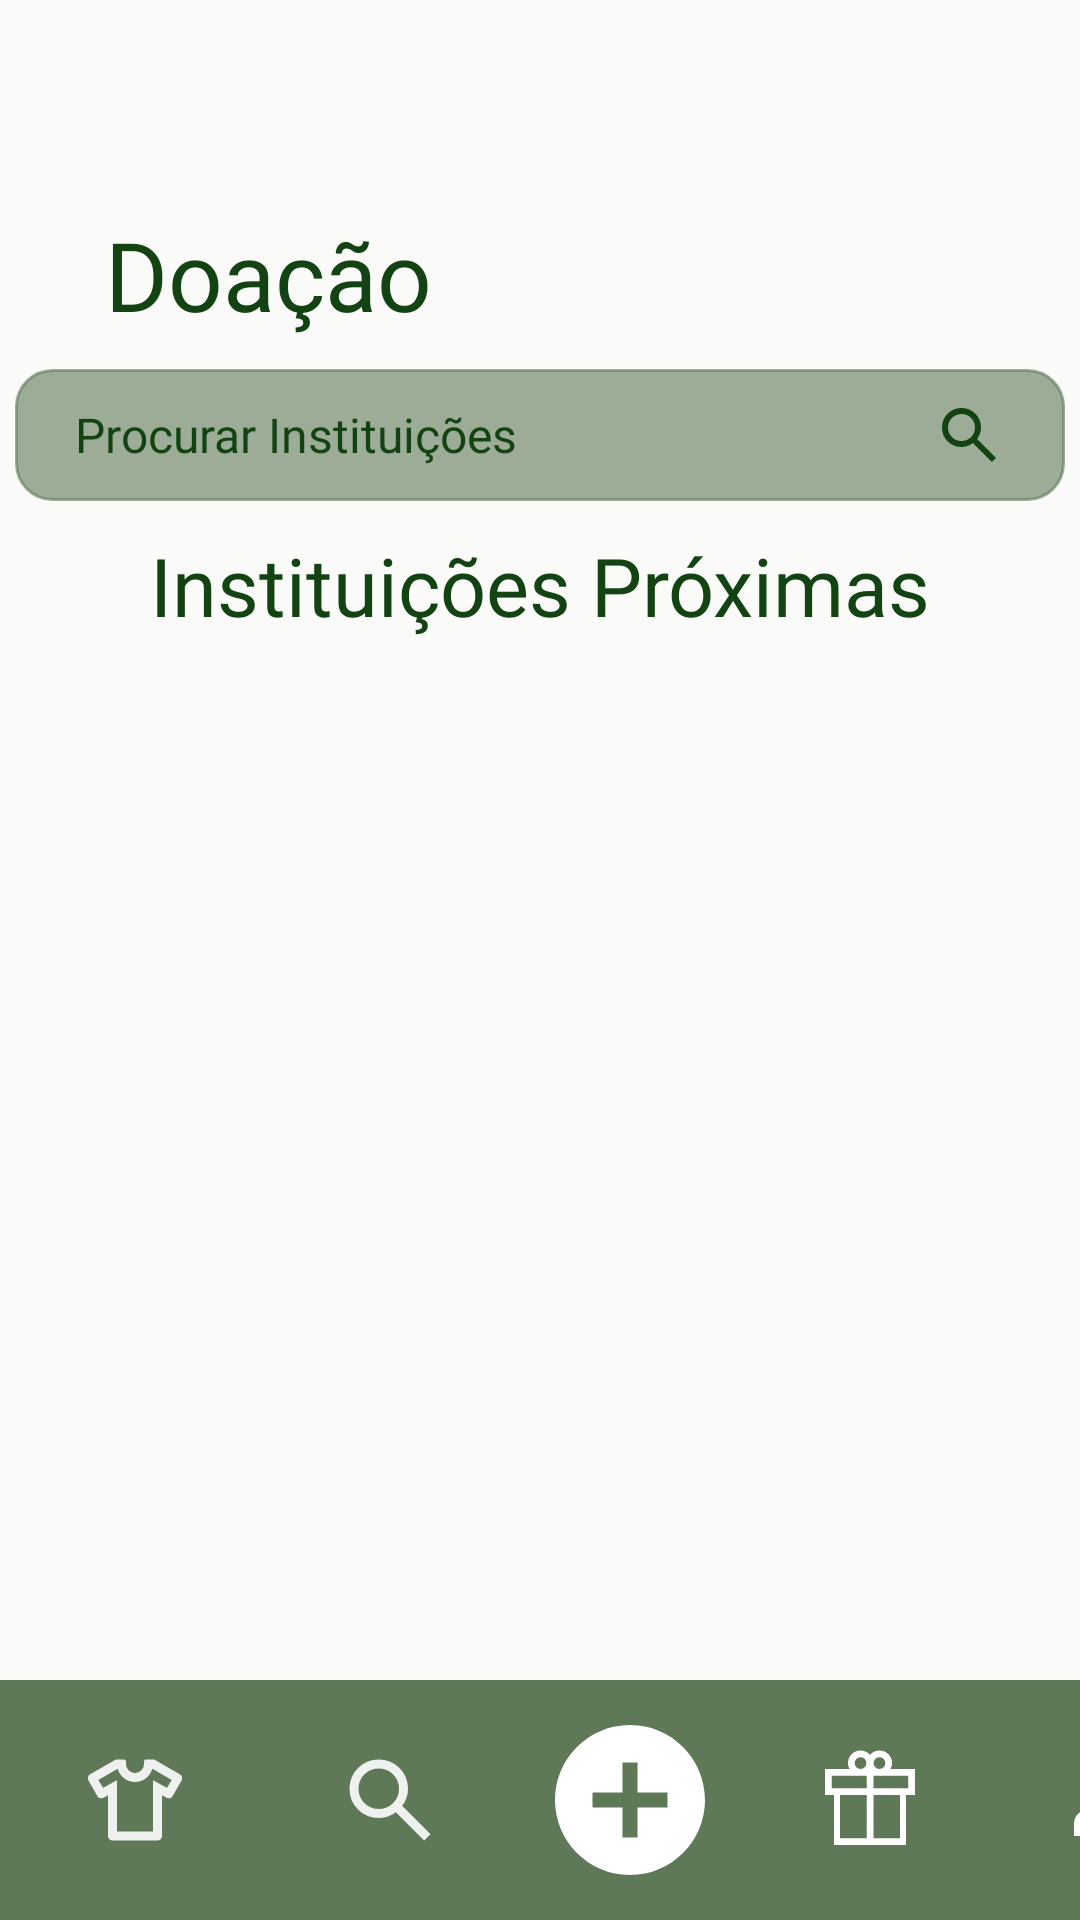

This screen was rendered from an Android layout file. Write that file and the resources it references.
<!-- AndroidManifest.xml: application theme Theme.ReUse -->
<!-- res/layout/fragment_doacao.xml -->
<?xml version="1.0" encoding="utf-8"?>
<androidx.constraintlayout.widget.ConstraintLayout
    xmlns:app="http://schemas.android.com/apk/res-auto"
    xmlns:android="http://schemas.android.com/apk/res/android"
    xmlns:tools="http://schemas.android.com/tools"
    android:layout_width="match_parent"
    android:layout_height="match_parent"
    tools:context=".ui.doacao.DoacaoFragment">

    <TextView
        android:id="@+id/textViewDoacao"
        android:layout_width="wrap_content"
        android:layout_height="wrap_content"
        android:layout_marginStart="35dp"
        android:layout_marginTop="70dp"
        android:fontFamily="@font/playfair_display_semibold"
        android:text="@string/title_doacao"
        android:textColor="#134313"
        android:textSize="32sp"
        app:layout_constraintStart_toStartOf="parent"
        app:layout_constraintTop_toTopOf="parent" />

    <EditText
        android:id="@+id/edit_text_procurar"
        android:layout_width="350dp"
        android:layout_height="wrap_content"
        android:layout_gravity="center"
        android:background="@drawable/editext_perfil"
        android:backgroundTint="#995E7858"
        android:fontFamily="@font/plus_jakarta_sans_medium"
        android:hint="@string/hint_procurar_instituicoes"
        android:layout_marginTop="10dp"
        android:inputType="text"
        android:paddingHorizontal="20dp"
        android:paddingVertical="10dp"
        android:textColor="@color/VerdeEscuro"
        android:textColorHint="@color/VerdeEscuro"
        android:textSize="16dp"
        android:drawableEnd="@drawable/search_verde"
        app:layout_constraintEnd_toEndOf="parent"
        app:layout_constraintStart_toStartOf="parent"
        app:layout_constraintTop_toBottomOf="@+id/textViewDoacao" />

    <TextView
        android:id="@+id/textViewInstiuicoesProx"
        android:layout_width="wrap_content"
        android:layout_height="wrap_content"
        android:layout_marginTop="10dp"
        android:fontFamily="@font/playfair_display_semibold"
        android:text="@string/title_instituicoes_proximas"
        android:textColor="#134313"
        android:textSize="27sp"
        app:layout_constraintStart_toStartOf="parent"
        app:layout_constraintEnd_toEndOf="parent"
        app:layout_constraintTop_toBottomOf="@+id/edit_text_procurar" />

    <androidx.recyclerview.widget.RecyclerView
        android:id="@+id/recyclerViewTask"
        android:layout_width="0dp"
        android:layout_height="0dp"
        tools:listitem="@layout/cardview_instituicao"
        app:layout_constraintTop_toBottomOf="@+id/textViewInstiuicoesProx"
        app:layout_constraintBottom_toTopOf="@+id/rodape"
        app:layout_constraintStart_toStartOf="parent"
        app:layout_constraintEnd_toEndOf="parent"/>

    <LinearLayout
        android:id="@+id/rodape"
        android:layout_width="match_parent"
        android:layout_height="80dp"
        android:orientation="horizontal"
        android:background="@color/VerdeClaro"
        app:layout_constraintStart_toStartOf="parent"
        app:layout_constraintEnd_toEndOf="parent"
        app:layout_constraintBottom_toBottomOf="parent">
        <ImageView
            android:id="@+id/closet"
            android:layout_width="90dp"
            android:layout_height="80dp"
            android:padding="22dp"
            android:src="@drawable/closeticon"/>
        <ImageView
            android:id="@+id/pesquisar"
            android:layout_width="80dp"
            android:layout_height="80dp"
            android:padding="22dp"
            android:src="@drawable/search_branco" />
        <ImageView
            android:id="@+id/cadastrarRoupa"
            android:layout_width="80dp"
            android:layout_height="80dp"
            android:padding="10dp"
            android:src="@drawable/baseline_add_circle_24" />
        <ImageView
            android:id="@+id/doacao"
            android:layout_width="80dp"
            android:layout_height="80dp"
            android:padding="22dp"
            android:src="@drawable/iconedoacao" />
        <ImageView
            android:id="@+id/perfil"
            android:layout_width="80dp"
            android:layout_height="80dp"
            android:padding="22dp"
            android:src="@drawable/person_branco" />
    </LinearLayout>

</androidx.constraintlayout.widget.ConstraintLayout>
<!-- res/layout/cardview_instituicao.xml (included above) -->
<?xml version="1.0" encoding="utf-8"?>
<androidx.constraintlayout.widget.ConstraintLayout
    xmlns:app="http://schemas.android.com/apk/res-auto"
    xmlns:android="http://schemas.android.com/apk/res/android"
    android:layout_width="match_parent"
    android:layout_height="wrap_content"
    android:id="@+id/constraintLayout1"
    xmlns:tools="http://schemas.android.com/tools">

    <androidx.cardview.widget.CardView
        android:id="@+id/cardView1"
        android:layout_width="350dp"
        android:layout_height="79dp"
        android:layout_marginTop="15dp"
        android:background="@color/black"
        app:layout_constraintEnd_toEndOf="parent"
        app:layout_constraintStart_toStartOf="parent"
        app:layout_constraintTop_toTopOf="parent">

        <androidx.constraintlayout.widget.ConstraintLayout
            android:id="@+id/perfil1"
            android:layout_width="match_parent"
            android:layout_height="79dp">

            <ImageView
                android:id="@+id/imageProfile"
                android:layout_width="70dp"
                android:layout_height="70dp"
                android:layout_margin="5dp"
                android:background="@drawable/img_redonda"
                android:clipToOutline="true"
                android:scaleType="centerCrop"
                tools:src="@drawable/person"
                app:layout_constraintBottom_toBottomOf="parent"
                app:layout_constraintStart_toStartOf="parent"
                app:layout_constraintTop_toTopOf="parent" />

            <TextView
                android:id="@+id/textViewName"
                android:layout_width="wrap_content"
                android:layout_height="wrap_content"
                android:layout_marginStart="16dp"
                android:layout_marginTop="4dp"
                android:fontFamily="@font/alata"
                android:text="@string/nome_perfil_instituicao"
                android:textSize="20dp"
                android:textColor="@color/black"
                app:layout_constraintStart_toEndOf="@+id/imageProfile"
                app:layout_constraintTop_toTopOf="parent" />

            <TextView
                android:id="@+id/textViewUsername"
                android:layout_width="wrap_content"
                android:layout_height="wrap_content"
                android:layout_marginStart="16dp"
                android:layout_marginTop="28dp"
                android:fontFamily="@font/alata"
                android:text="@string/nome_usuario_instituicao"
                android:textSize="12dp"
                android:textColor="@color/black"
                app:layout_constraintStart_toEndOf="@+id/imageProfile"
                app:layout_constraintTop_toTopOf="parent" />

            <TextView
                android:id="@+id/textViewDistancia"
                android:layout_width="wrap_content"
                android:layout_height="wrap_content"
                android:layout_marginStart="110dp"
                android:layout_marginTop="52dp"
                android:fontFamily="@font/alata"
                android:text="@string/distancia_instituicao"
                android:textColor="@color/black"
                android:textSize="14dp"
                app:layout_constraintStart_toEndOf="@+id/imageProfile"
                app:layout_constraintTop_toTopOf="parent" />

        </androidx.constraintlayout.widget.ConstraintLayout>

    </androidx.cardview.widget.CardView>

</androidx.constraintlayout.widget.ConstraintLayout>
<!-- resources referenced by this layout -->
<resources>
  <color name="VerdeClaro">#5E7858</color>
  <color name="VerdeEscuro">#134313</color>
  <color name="black">#FF000000</color>
  <!-- drawable baseline_add_circle_24 (drawable) -->
  <vector xmlns:android="http://schemas.android.com/apk/res/android" android:height="60dp" android:tint="#FFFFFF" android:viewportHeight="24" android:viewportWidth="24" android:width="60dp">
        
      <path android:fillColor="@android:color/white" android:pathData="M12,2C6.48,2 2,6.48 2,12s4.48,10 10,10 10,-4.48 10,-10S17.52,2 12,2zM17,13h-4v4h-2v-4L7,13v-2h4L11,7h2v4h4v2z"/>
      
  </vector>
  <!-- drawable editext_perfil (drawable) -->
  <?xml version="1.0" encoding="utf-8"?>
  <shape xmlns:android="http://schemas.android.com/apk/res/android"
      android:shape="rectangle">
  
      
      <solid android:color="#D3E0D1" />
  
      
      <stroke
          android:width="1dp"
          android:color="#A8BFA8" />
  
      
      <corners android:radius="12dp" />
  
      
      <padding
          android:left="12dp"
          android:top="12dp"
          android:right="12dp"
          android:bottom="12dp" />
  
  </shape>
  <!-- drawable person (drawable) -->
  <vector xmlns:android="http://schemas.android.com/apk/res/android" android:height="80dp" android:tint="#5E7858" android:viewportHeight="24" android:viewportWidth="24" android:width="80dp">
        
      <path android:fillColor="@android:color/white" android:pathData="M12,12c2.21,0 4,-1.79 4,-4s-1.79,-4 -4,-4 -4,1.79 -4,4 1.79,4 4,4zM12,14c-2.67,0 -8,1.34 -8,4v2h16v-2c0,-2.66 -5.33,-4 -8,-4z"/>
      
  </vector>
  <!-- drawable search_branco (drawable) -->
  <vector xmlns:android="http://schemas.android.com/apk/res/android" android:alpha="0.9" android:height="50dp" android:viewportHeight="960" android:viewportWidth="960" android:width="50dp">
        
      <path android:fillColor="#FFFFFF" android:pathData="M784,840 L532,588q-30,24 -69,38t-83,14q-109,0 -184.5,-75.5T120,380q0,-109 75.5,-184.5T380,120q109,0 184.5,75.5T640,380q0,44 -14,83t-38,69l252,252 -56,56ZM380,560q75,0 127.5,-52.5T560,380q0,-75 -52.5,-127.5T380,200q-75,0 -127.5,52.5T200,380q0,75 52.5,127.5T380,560Z"/>
      
  </vector>
  <!-- drawable search_verde (drawable) -->
  <vector xmlns:android="http://schemas.android.com/apk/res/android"
      android:width="24dp"
      android:height="24dp"
      android:viewportWidth="960"
      android:viewportHeight="960">
    <path
        android:pathData="M784,840 L532,588q-30,24 -69,38t-83,14q-109,0 -184.5,-75.5T120,380q0,-109 75.5,-184.5T380,120q109,0 184.5,75.5T640,380q0,44 -14,83t-38,69l252,252 -56,56ZM380,560q75,0 127.5,-52.5T560,380q0,-75 -52.5,-127.5T380,200q-75,0 -127.5,52.5T200,380q0,75 52.5,127.5T380,560Z"
        android:fillColor="#134313"/>
  </vector>
  <string name="distancia_instituicao">2,0 km de distância</string>
  <string name="hint_procurar_instituicoes">Procurar Instituições</string>
  <string name="nome_perfil_instituicao">Eduardo Neumann</string>
  <string name="nome_usuario_instituicao">eduardo_neumann</string>
  <string name="title_doacao">Doação</string>
  <string name="title_instituicoes_proximas">Instituições Próximas</string>
  <style name="Theme.ReUse" parent="Base.Theme.ReUse">
          <item name="color">@color/VerdeEscuro</item>
      </style>
  <style name="Base.Theme.ReUse" parent="Theme.Material3.DayNight.NoActionBar">
          <item name="android:windowBackground">@color/background</item>
      </style>
  <color name="background">#FAFBF9</color>
</resources>
